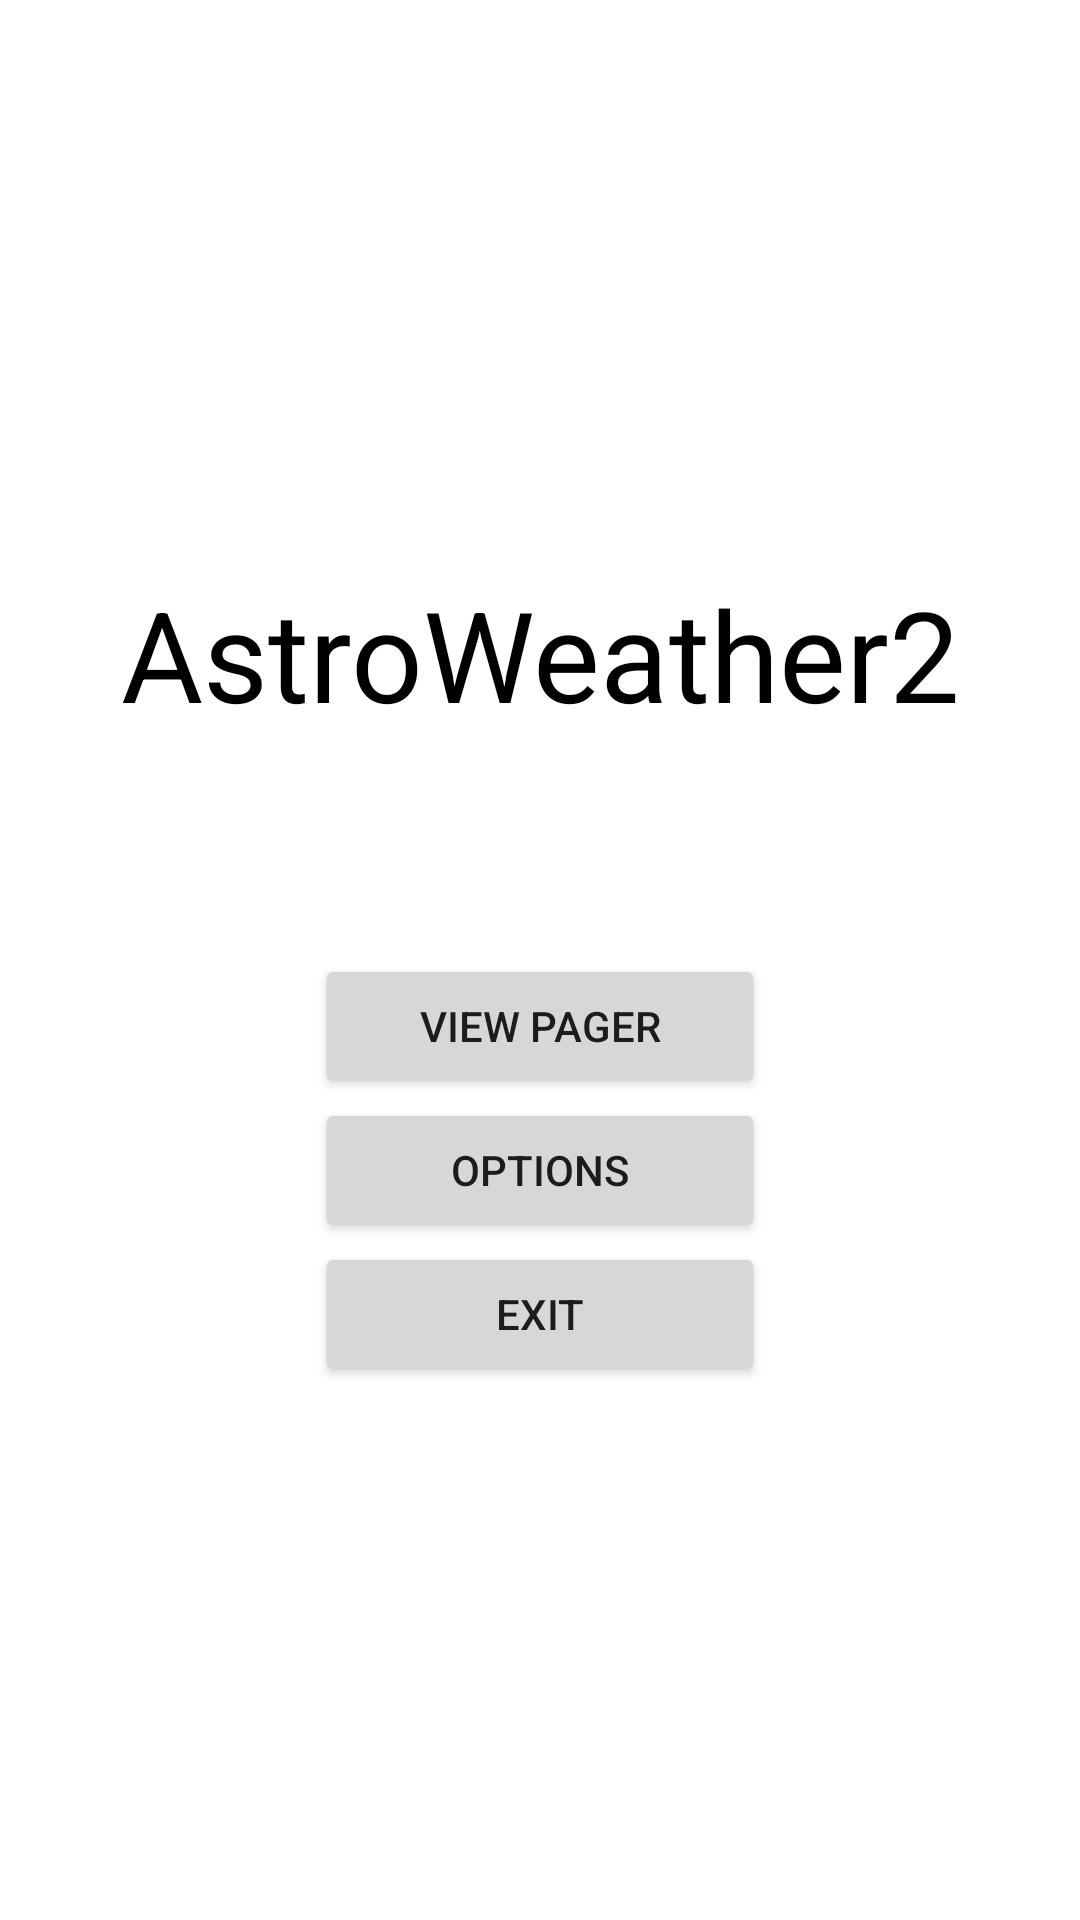

Reconstruct the res/layout file that produces this screen, plus the resources it refers to.
<!-- AndroidManifest.xml: application theme Theme.Astro1 -->
<!-- res/layout/activity_main.xml -->
<?xml version="1.0" encoding="utf-8"?>
<LinearLayout xmlns:android="http://schemas.android.com/apk/res/android"
    xmlns:app="http://schemas.android.com/apk/res-auto"
    xmlns:tools="http://schemas.android.com/tools"
    android:layout_width="match_parent"
    android:layout_height="match_parent"
    android:background="@color/white"
    android:orientation="vertical"
    android:gravity="center"
    tools:context=".MainActivity">

    <TextView
        android:layout_marginBottom="60sp"
        android:textSize="42sp"
        android:layout_width="match_parent"
        android:layout_height="80sp"
        android:maxLines="1"
        android:gravity="center"
        android:text="@string/app_name"
        android:textColor="@color/black"/>

    <Button
        android:id="@+id/btnViewPager"
        android:layout_width="150dp"
        android:layout_height="wrap_content"
        android:text="@string/btViewPagerText"
        tools:layout_editor_absoluteX="130dp"
        tools:layout_editor_absoluteY="293dp" />

    <Button
        android:id="@+id/btnOptions"
        android:layout_width="150dp"
        android:layout_height="wrap_content"
        android:gravity="center"
        android:text="@string/btSettingsText"
        tools:layout_editor_absoluteX="130dp"
        tools:layout_editor_absoluteY="341dp" />

    <Button
        android:id="@+id/btnExit"
        android:layout_width="150dp"
        android:layout_height="wrap_content"
        android:text="@string/btExitText"
        tools:layout_editor_absoluteX="130dp"
        tools:layout_editor_absoluteY="437dp" />





</LinearLayout>
<!-- resources referenced by this layout -->
<resources>
  <string name="app_name">AstroWeather2</string>
  <string name="btExitText">Exit</string>
  <string name="btSettingsText">Options</string>
  <string name="btViewPagerText">View Pager</string>
  <style name="Theme.Astro1" parent="Theme.MaterialComponents.DayNight.DarkActionBar">
          
          <item name="colorPrimary">@color/purple_500</item>
          <item name="colorPrimaryVariant">@color/purple_700</item>
          <item name="colorOnPrimary">@color/white</item>
          
          <item name="colorSecondary">@color/teal_200</item>
          <item name="colorSecondaryVariant">@color/teal_700</item>
          <item name="colorOnSecondary">@color/black</item>
          
          <item name="android:statusBarColor" tools:targetApi="l">?attr/colorPrimaryVariant</item>
          
          <item name="windowNoTitle">true</item>
      </style>
  <!-- not gathered from this repository: default colours our renderer supplied (Android Studio template values) -->
  <color name="purple_500">#FF6200EE</color>
  <color name="purple_700">#FF3700B3</color>
  <color name="teal_200">#FF03DAC5</color>
  <color name="teal_700">#FF018786</color>
  <color name="black">#FF000000</color>
  <color name="white">#FFFFFFFF</color>
</resources>
